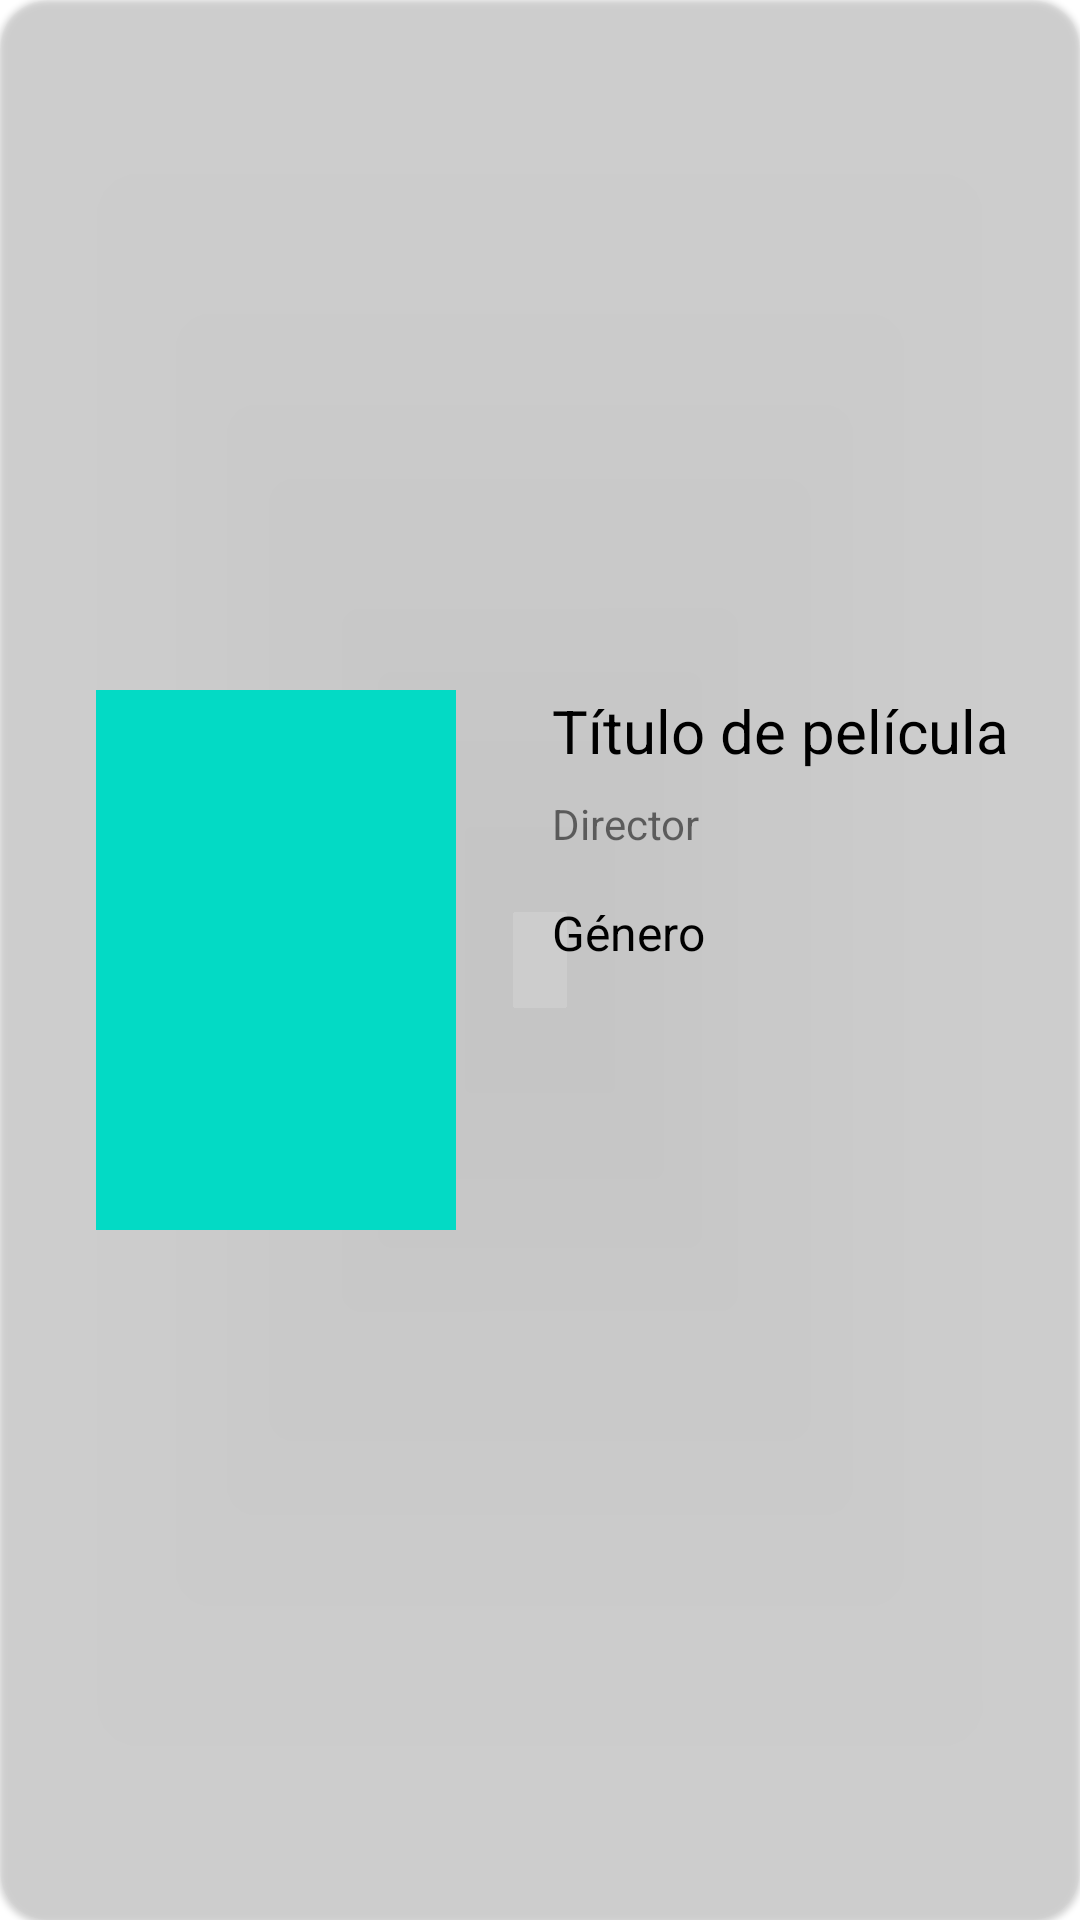

This screen was rendered from an Android layout file. Write that file and the resources it references.
<!-- AndroidManifest.xml: application theme Theme.PeliculasAPI -->
<!-- res/layout/pelicula_card.xml -->
<?xml version="1.0" encoding="utf-8"?>
<com.google.android.material.card.MaterialCardView xmlns:android="http://schemas.android.com/apk/res/android"
    android:layout_width="match_parent"
    android:layout_height="320dp"
    xmlns:app="http://schemas.android.com/apk/res-auto"
    android:layout_margin="8dp"
    app:cardCornerRadius="16dp"
    android:elevation="16dp"
    android:backgroundTint="@color/cardview_shadow_end_color"
    android:id="@+id/tarjetaPelicula">

    <androidx.constraintlayout.widget.ConstraintLayout
        android:layout_width="match_parent"
        android:layout_height="match_parent">

        <ImageView
            android:id="@+id/posterImagen"
            android:layout_width="120dp"
            android:layout_height="180dp"
            android:layout_margin="32dp"
            app:layout_constraintTop_toTopOf="parent"
            app:layout_constraintBottom_toBottomOf="parent"
            app:layout_constraintStart_toStartOf="parent"
            android:background="@color/teal_200"/>

        <TextView
            android:id="@+id/peliculaTitulo"
            android:layout_width="wrap_content"
            android:layout_height="wrap_content"
            android:text="Título de película"
            android:textColor="@color/black"
            android:textSize="20sp"
            android:layout_marginStart="32dp"
            app:layout_constraintTop_toTopOf="@id/posterImagen"
            app:layout_constraintStart_toEndOf="@id/posterImagen"/>

        <TextView
            android:id="@+id/peliculaDirector"
            android:layout_width="wrap_content"
            android:layout_height="wrap_content"
            android:text="Director"
            android:layout_marginTop="8dp"
            app:layout_constraintTop_toBottomOf="@id/peliculaTitulo"
            app:layout_constraintStart_toStartOf="@id/peliculaTitulo"/>

        <TextView
            android:id="@+id/peliculaGenero"
            android:layout_width="wrap_content"
            android:layout_height="wrap_content"
            android:text="Género"
            android:textColor="@color/black"
            android:textSize="16dp"
            android:layout_marginTop="16dp"
            app:layout_constraintStart_toStartOf="@id/peliculaTitulo"
            app:layout_constraintTop_toBottomOf="@id/peliculaDirector"/>

    </androidx.constraintlayout.widget.ConstraintLayout>

</com.google.android.material.card.MaterialCardView>
<!-- resources referenced by this layout -->
<resources>
  <style name="Theme.PeliculasAPI" parent="Theme.MaterialComponents.DayNight.DarkActionBar">
          
          <item name="colorPrimary">@color/purple_500</item>
          <item name="colorPrimaryVariant">@color/purple_700</item>
          <item name="colorOnPrimary">@color/white</item>
          
          <item name="colorSecondary">@color/teal_200</item>
          <item name="colorSecondaryVariant">@color/teal_700</item>
          <item name="colorOnSecondary">@color/black</item>
          
          <item name="android:statusBarColor" tools:targetApi="l">?attr/colorPrimaryVariant</item>
          
      </style>
  <!-- not gathered from this repository: default colours our renderer supplied (Android Studio template values) -->
  <color name="purple_500">#FF6200EE</color>
  <color name="purple_700">#FF3700B3</color>
  <color name="teal_200">#FF03DAC5</color>
  <color name="teal_700">#FF018786</color>
  <color name="black">#FF000000</color>
  <color name="white">#FFFFFFFF</color>
</resources>
